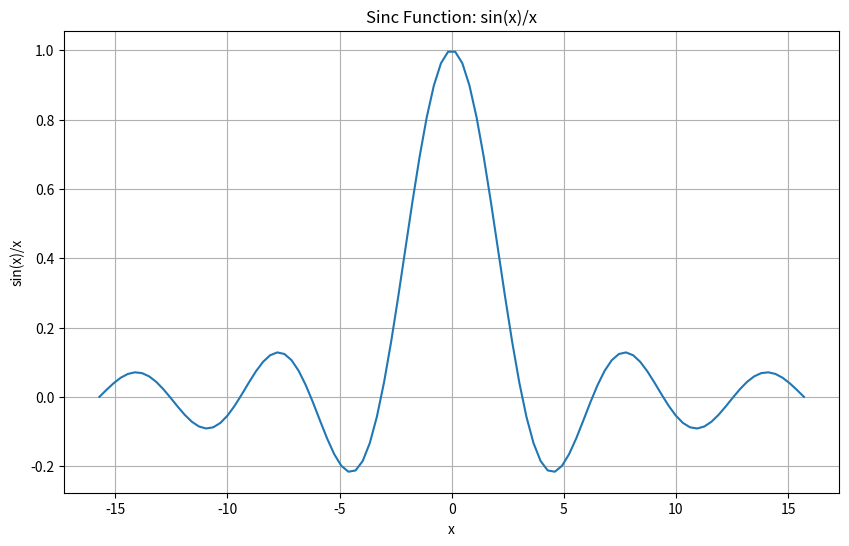
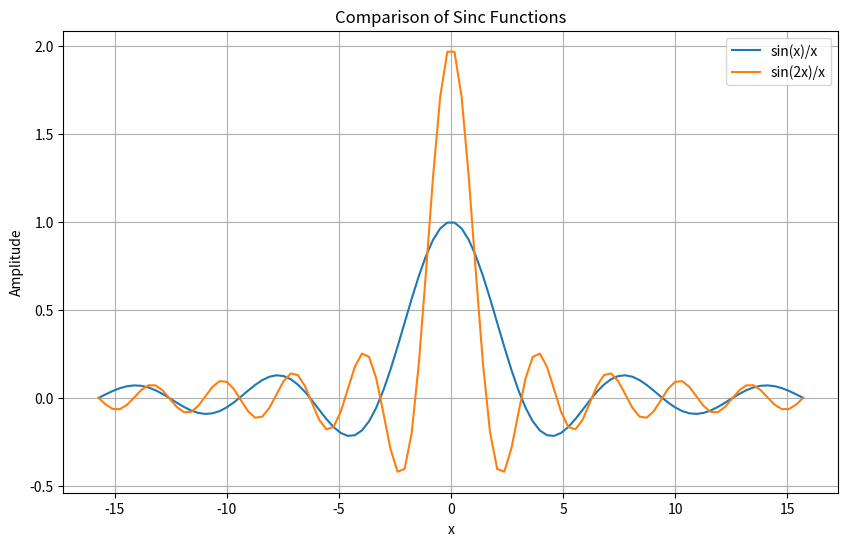

Source code (Python) for these figures, in order: (Note: this script raises an exception after producing the figures.)
%matplotlib inline
import numpy as np
import matplotlib.pyplot as plt

# Configure for high-resolution displays
%config InlineBackend.figure_format = "retina"

# Set default figure size
plt.rcParams['figure.figsize'] = (10.0, 6.0)  # Wider figures for better visibility

x = np.linspace(-5 * np.pi, 5 * np.pi, 100)
plt.plot(x, np.sin(x) / x)
plt.title("Sinc Function: sin(x)/x")
plt.xlabel("x")
plt.ylabel("sin(x)/x")
plt.grid(True)
plt.show()

plt.plot(x, np.sin(x) / x, label="sin(x)/x")
plt.plot(x, np.sin(2 * x) / x, label="sin(2x)/x")
plt.legend()
plt.title("Comparison of Sinc Functions")
plt.xlabel("x")
plt.ylabel("Amplitude")
plt.grid(True)
plt.show()

from matplotlib import animation
from IPython.display import HTML

def basic_animation(dt=0.1):
    """Create a basic animation of a wave."""
    fig, ax = plt.subplots()
    x = np.linspace(0, 2 * np.pi, 100)
    line, = ax.plot(x, np.sin(x))

    def animate(i):
        line.set_ydata(np.sin(x + i * dt))  # Update the data
        return line,

    return animation.FuncAnimation(fig, animate, frames=100, interval=50)

# Display the animation
HTML(basic_animation(dt=0.3).to_jshtml())

fig, ax = plt.subplots()
ax.plot(x, np.sin(x), label="sin(x)")
ax.set_title("Customized Sine Wave")
ax.set_xlabel("x")
ax.set_ylabel("sin(x)")
ax.grid(True)
ax.legend()
ax.annotate('Peak', xy=(np.pi/2, 1), xytext=(np.pi/2 + 1, 1.5),
            arrowprops=dict(facecolor='black', shrink=0.05))
plt.show()
